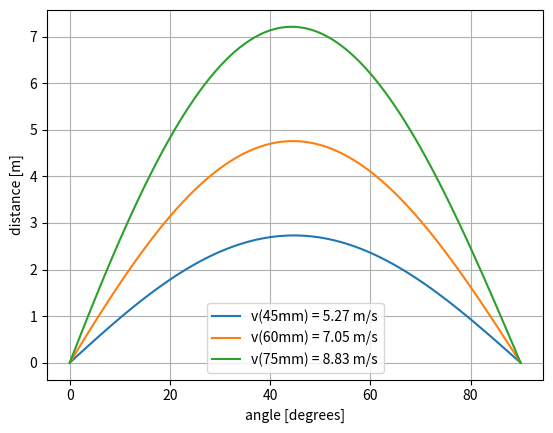

Here is the Python script that generated this plot:
#!/usr/bin/env python
# coding: utf-8

# In[2]:


# import all modules required
import numpy as np              # for the arrays  
import matplotlib.pyplot as plt # for the plotting
import scipy.integrate as si    # to integrate numerically the equations of motion
import scipy.optimize as so     # for the bisection algorithm
import pandas as pd

# change to qt for plots in a new window
#get_ipython().run_line_magic('matplotlib', 'qt')


# ### Parameters (spring)

# In[ ]:


# mass of squash ball
m = 0.025 # kg

# diameter of squash ball
d =  0.040 # mm

# mass of carrier
mc = 0.025 # kg

# mass of ball + carrier
mt = m + mc

# Number of springs in series
Ns = 1

# Number of springs in parallel
Np = 1

# Length of spring
L0 = 0.1016 * Ns # m
# Spring constant
k = 794/Ns*Np # N/m
# maximumum compression distance = 0.082 m

# Launch angle
theta = 67/180*np.pi # rad

# Gravitational acceleration
g = 9.81 # m/s^2

# Friction factor
f = 0.5 # N/(m/s)

# Spring position
xs = 0.2 # m
ys = 0.1 # m


# ### Parameters (Trajectory)

# In[ ]:


# density and dynamic viscosity of air
rho = 1.204    # kg/m^3
mu  = 1.825e-5 # Pa s 


# ### Initial Conditions for spring

# In[ ]:


# Initial spring compression
s0 = 0.02 # m

# Initial velocity
v0 = 0.0 # m/s

y0 = [s0, v0]


# ### Spring equation

# In[ ]:


# Spring equation
def spring(y, t):
    # unpack
    s, v = y
    # dsdt
    dsdt = -v
    # dvdt
    dvdt = k*s/mt - g*np.sin(theta) - f*v/mt
    
    return dsdt, dvdt


# ### Find maximum launching velocity

# In[ ]:


def maxVelocity(t_end):
    t = np.linspace(0, t_end, 100)
    sol = si.odeint(spring, y0, t)
    v, a = spring(sol[-1], t_end)
    return a


# In[ ]:


plt.clf()
y = []
for s0 in np.array([0.045, 0.060, 0.075])*Ns:
    y0 = [s0, v0]

    t_end = so.newton(maxVelocity, 0.013)

    t = np.linspace(0,t_end,100)

    sol = si.odeint(spring, y0, t)

    s = sol[:,0]
    v = sol[:,1]
    y.append(v[-1])
    plt.plot(t, v, label='s0=%0.2f m' % s0)
    
plt.legend()
plt.xlabel('time (s)')
plt.ylabel('Velocity (m/s)')

#print(y)


# ### Define functions/equations that needed for trajectory

# In[ ]:


# obtain drag coefficient from Reynolds number
def get_CD(Re):
    return 24/Re * (1 + 0.27*Re)**0.43 + 0.47 * (1 - np.exp(-0.04*Re**0.38))


# In[ ]:


# compute right hand side of governing equations at a generic
# position u, defining the x, y, Vx and Vy state variables
def squashball(u, t):
    # unpack u
    x, y, Vx, Vy = u
    
    # find theta
    theta = np.arctan2(Vy, Vx)
    
    # magnitude of velocity
    V_mag = np.sqrt(Vx**2 + Vy**2)
    
    # compute Reynolds number
    Re = rho * V_mag * d / mu
    
    # drag coefficient
    CD = get_CD(Re)
    
    # calculate drag (AND HERE IS WHERE THE MISTAKE WAS!!!)
    D_mag = 0.5 * rho * V_mag**2 * CD * d**2
    
    # calculate drag components
    Dx = D_mag * np.cos(theta)
    Dy = D_mag * np.sin(theta)
    
    # calculate acceleration
    ax = - Dx/m
    ay = - Dy/m - g
    
    # return velocity and acceleration
    return [Vx, Vy, ax, ay]


# ### Trajectory 

# In[ ]:


# return t, x, y, Vx, Vy given final integral time T
def trajectory(x0, y0, Vx0, Vy0, T=1):
    # pack IC into u0
    u0 = [x0, y0, Vx0, Vy0]
    
    # define array of times
    t  = np.linspace(0, T, 101)
    
    # integrate forward
    out = si.odeint(squashball, u0, t)

    # unpack data
    x  = out[:, 0]
    y  = out[:, 1]
    Vx = out[:, 2]
    Vy = out[:, 3]
    
    return t, x, y, Vx, Vy


# ### Trajectory with stop 

# In[ ]:


# return t, x, y, Vx, Vy from given IC with y[-1] = 0
def trajectory_with_stop(x0, y0, Vx0, Vy0):

    # return y at t=T from give initial conditions
    def find_y_at_T(T):
        t, x, y, Vx, Vy = trajectory(x0, y0, Vx0, Vy0, T=T)
        return y[-1]
    
    # find T_stop such that y(T_stop) = 0
    # find T_stop such that find_y_at_T(T_stop) = 0
    T_stop = so.newton(find_y_at_T, 2)
    
    return trajectory(x0, y0, Vx0, Vy0, T=T_stop)


# ### Define functions for calculating distance

# In[ ]:


# compute velocity components from velocity magnitude and angle
def mag2comp(V_mag, theta):
    return V_mag * np.cos(theta), V_mag * np.sin(theta)


# In[ ]:


# return distance given initial velocity (at 45 degrees)
def distance(V_mag, theta):
    # find velocity components
    Vx, Vy = mag2comp(V_mag, np.deg2rad(theta))

    # solve forward
    t, x, y, Vx, Vy = trajectory_with_stop(0, 0, Vx, Vy)
    
    # return final distance
    return x[-1]


# In[3]:


# initial velocities
V_mags = y
angle = np.linspace(0, 90, 91)

xtotal=[]
for v in V_mags:
    print ('Started outer loop',v)
    x=[]
    for theta in angle:
        c = distance(v, theta)
        x.append(c)
    xtotal.append(x)        
'''
x1 = x[0:10]
x2 = x[10:20]
x3 = x[20:30]
x4 = x[30:40]
x5 = x[40:50]
x6 = x[50:60]
x7 = x[60:70]
x8 = x[70:80]
x9 = x[80:90]
x10 = x[90:100]

xtotal = []
xtotal.append(x1)
xtotal.append(x2)
xtotal.append(x3)
xtotal.append(x4)
xtotal.append(x5)
xtotal.append(x6)
xtotal.append(x7)
xtotal.append(x8)
xtotal.append(x9)
xtotal.append(x10)
'''
    #converts x4,x7,x10 lists as Pandas dataframe, and save as csv.

output_dict={'Angle':angle,'45mm':xtotal[0],'60mm':xtotal[1],'75mm':xtotal[2]}
output_dict=pd.DataFrame(output_dict)
output_dict.to_csv('outputtable.csv')
# In[4]:


plt.clf()
plt.figure(4)

plt.plot(angle, xtotal[0], label='v(45mm) = %0.2f m/s' % V_mags[0])

plt.plot(angle, xtotal[1], label='v(60mm) = %0.2f m/s' % V_mags[1])

plt.plot(angle, xtotal[2], label='v(75mm) = %0.2f m/s' % V_mags[2])


plt.legend(loc='best')
plt.grid(1)
plt.xlabel("angle [degrees]")
plt.ylabel("distance [m]")
plt.show()

# In[ ]:




